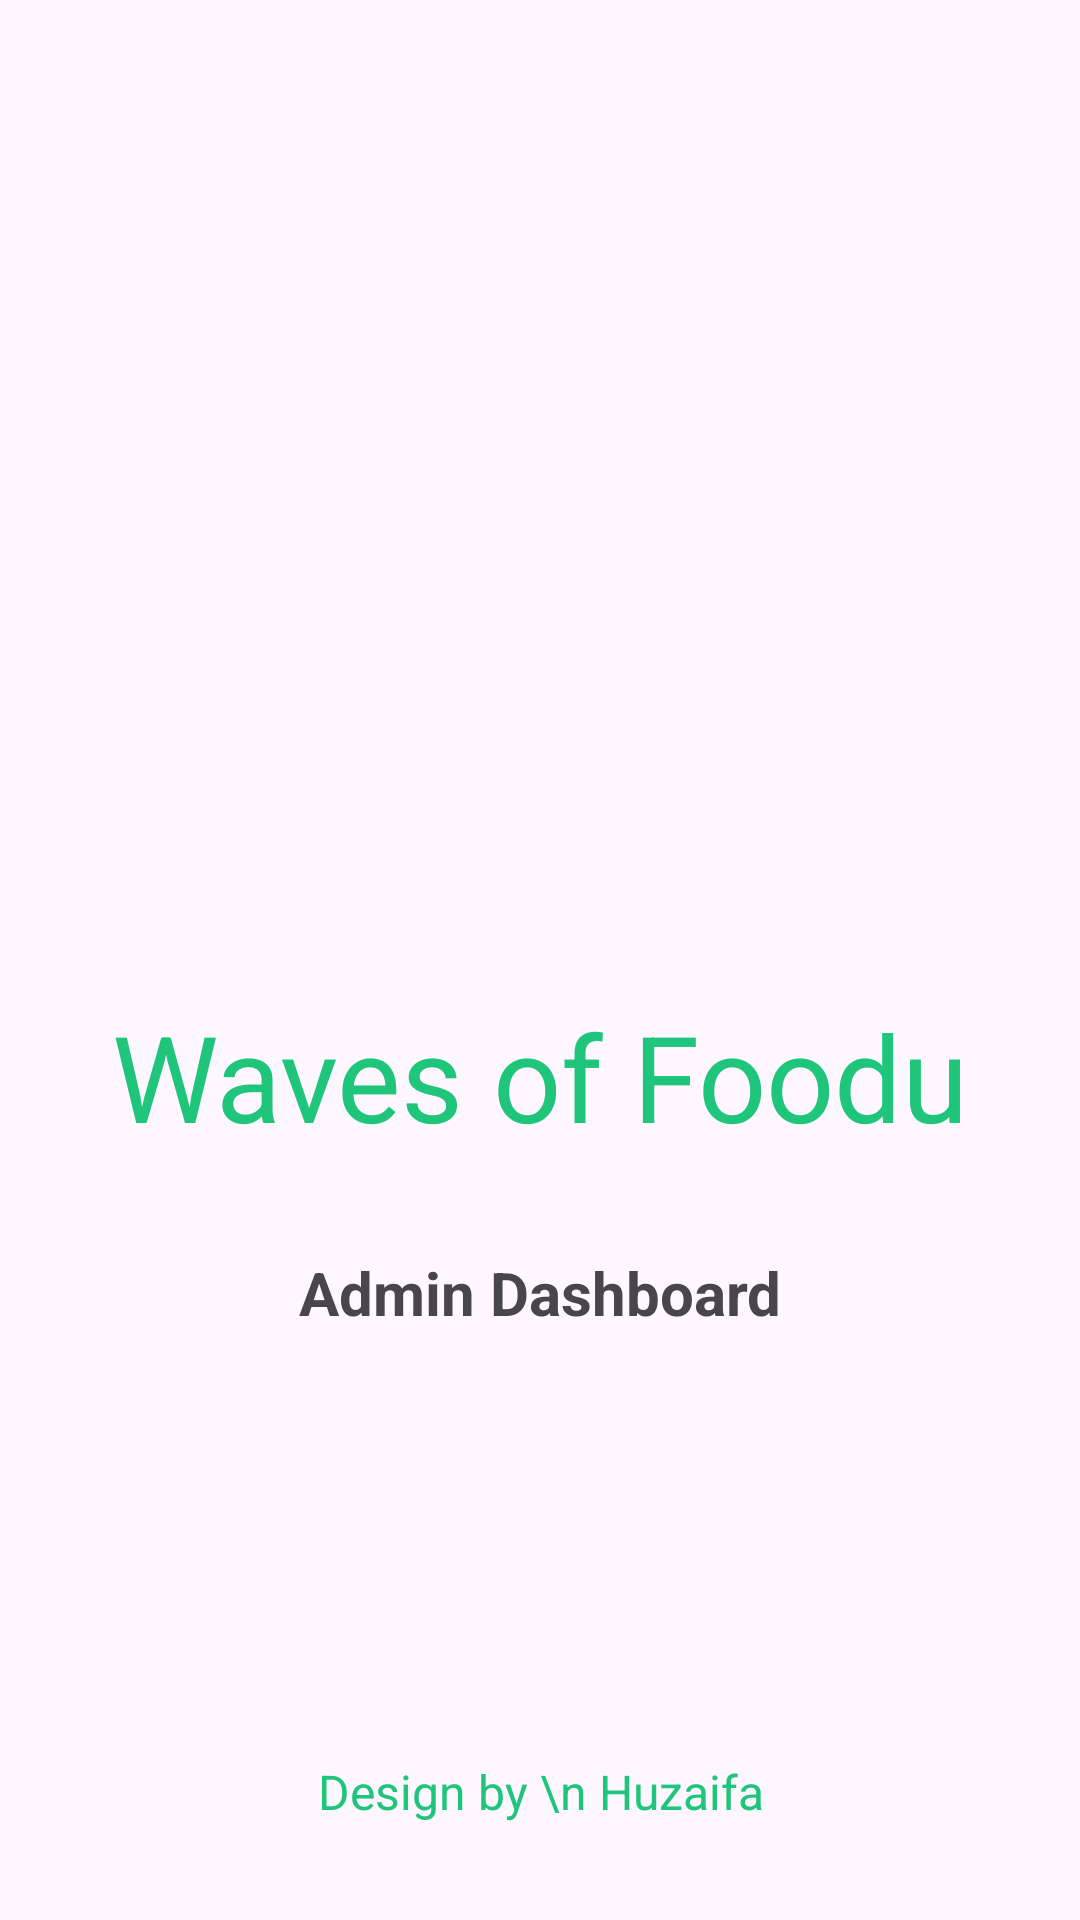

Layout XML and referenced resources for this Android screen:
<!-- AndroidManifest.xml: application theme Theme.AdminFoodu -->
<!-- res/layout/activity_splash_screen.xml -->
<?xml version="1.0" encoding="utf-8"?>
<androidx.constraintlayout.widget.ConstraintLayout xmlns:android="http://schemas.android.com/apk/res/android"
    xmlns:app="http://schemas.android.com/apk/res-auto"
    xmlns:tools="http://schemas.android.com/tools"
    android:layout_width="match_parent"
    android:layout_height="match_parent"
    tools:context=".SplashScreenActivity">

    <ImageView
        android:id="@+id/imageView"
        android:layout_width="200dp"
        android:layout_height="200dp"
        android:layout_marginTop="100dp"
        android:src="@drawable/logo"
        app:layout_constraintEnd_toEndOf="parent"
        app:layout_constraintStart_toStartOf="parent"
        app:layout_constraintTop_toTopOf="parent" />

    <TextView
        android:id="@+id/textView"
        android:layout_width="wrap_content"
        android:layout_height="wrap_content"
        android:layout_marginTop="32dp"
        android:text="Waves of Foodu"
        android:textColor="@color/textcolour"
        android:textSize="40sp"
        app:layout_constraintEnd_toEndOf="@+id/imageView"
        app:layout_constraintStart_toStartOf="@+id/imageView"
        app:layout_constraintTop_toBottomOf="@+id/imageView" />

    <TextView
        android:id="@+id/textView2"
        android:layout_width="wrap_content"
        android:layout_height="wrap_content"
        android:layout_marginTop="32dp"
        android:text="Admin Dashboard"
        android:textSize="20sp"
        android:textStyle="bold"
        app:layout_constraintEnd_toEndOf="@+id/textView"
        app:layout_constraintStart_toStartOf="@+id/textView"
        app:layout_constraintTop_toBottomOf="@+id/textView" />

    <TextView
        android:id="@+id/textView3"
        android:layout_width="wrap_content"
        android:layout_height="wrap_content"
        android:layout_marginBottom="32dp"
        android:text="Design by \n Huzaifa"
        android:textSize="16sp"
        android:textAlignment="center"
        android:textColor="@color/textcolour"
        app:layout_constraintBottom_toBottomOf="parent"
        app:layout_constraintEnd_toEndOf="parent"
        app:layout_constraintStart_toStartOf="parent" />
</androidx.constraintlayout.widget.ConstraintLayout>
<!-- resources referenced by this layout -->
<resources>
  <color name="textcolour">#1FC57A</color>
  <style name="Theme.AdminFoodu" parent="Base.Theme.AdminFoodu" />
  <style name="Base.Theme.AdminFoodu" parent="Theme.Material3.DayNight.NoActionBar">
          
          
      </style>
</resources>
